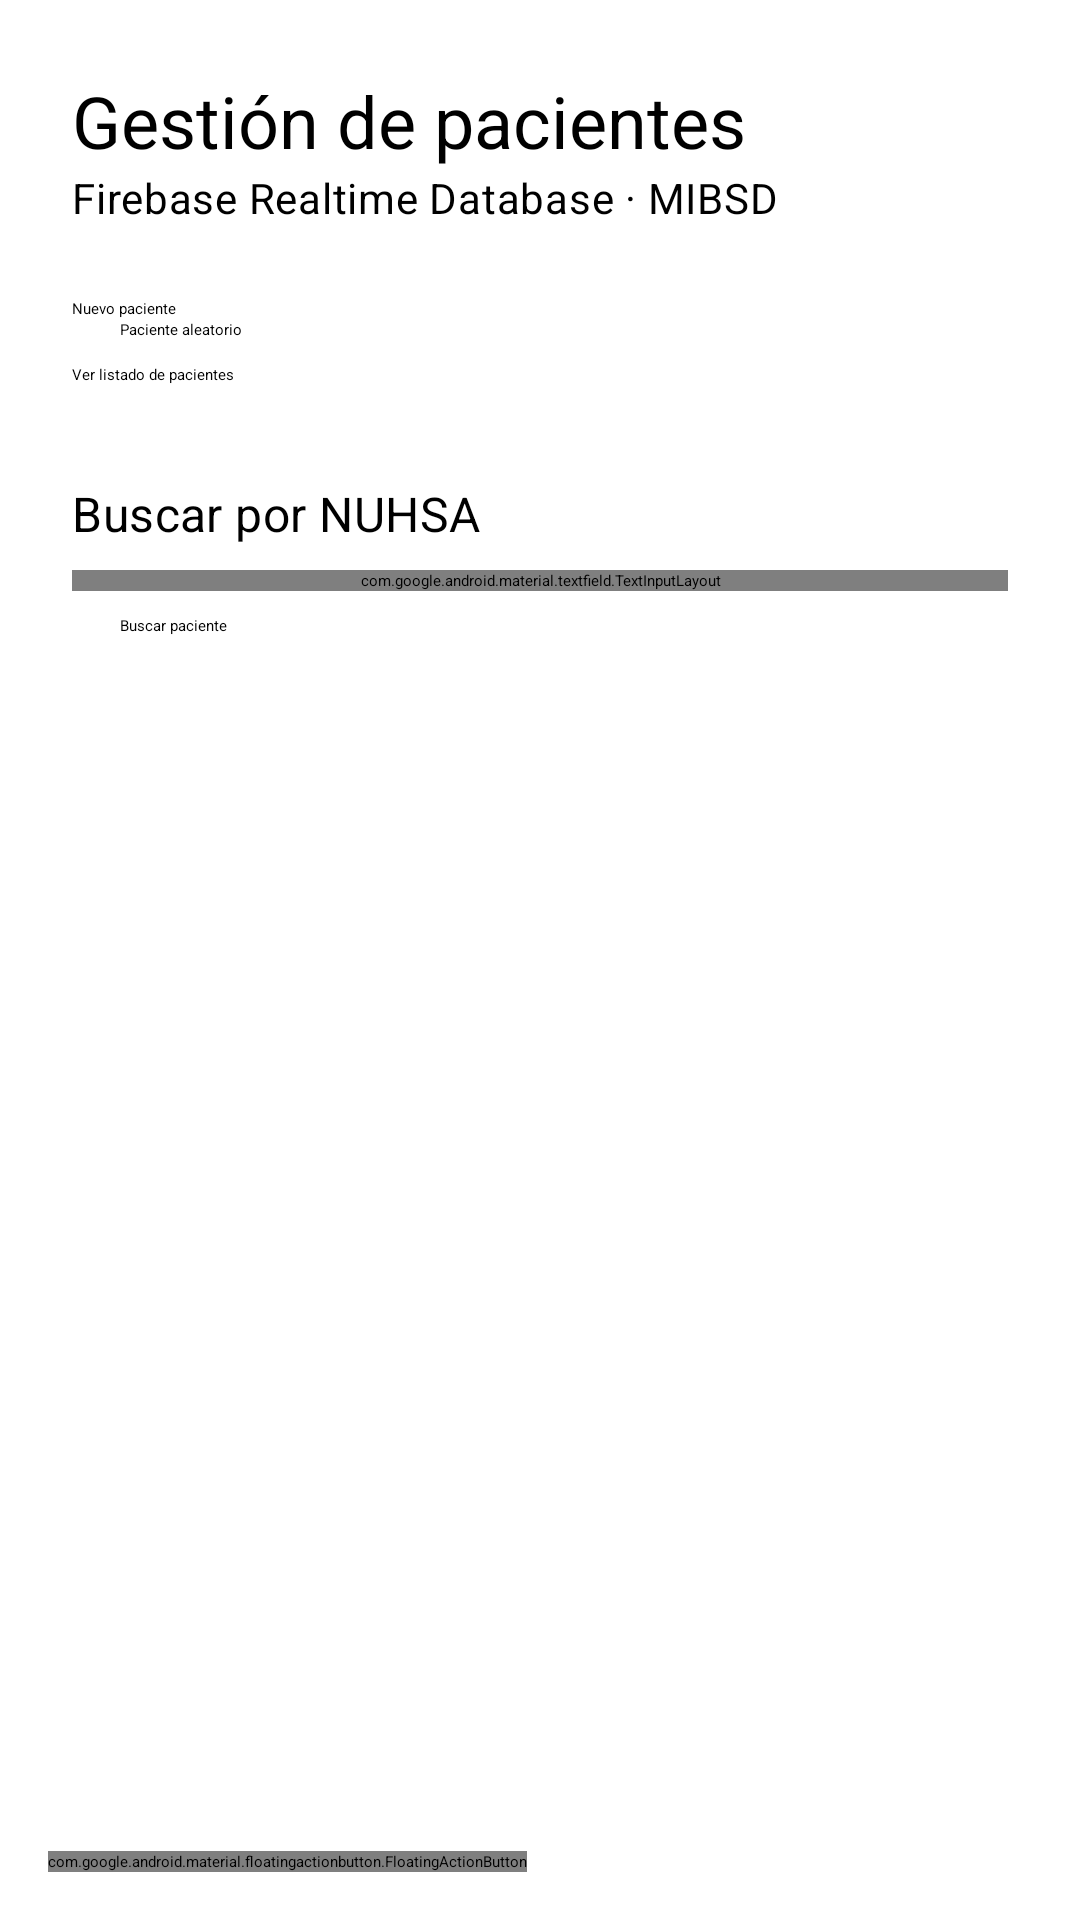

Android layout source for this screen:
<!-- AndroidManifest.xml: application theme Theme.ConexionRealTimeDatabase -->
<!-- res/layout/activity_main.xml -->
<?xml version="1.0" encoding="utf-8"?>
<androidx.coordinatorlayout.widget.CoordinatorLayout xmlns:android="http://schemas.android.com/apk/res/android"
    xmlns:app="http://schemas.android.com/apk/res-auto"
    xmlns:tools="http://schemas.android.com/tools"
    android:layout_width="match_parent"
    android:layout_height="match_parent"
    tools:context=".MainActivity">

    <ScrollView
        android:layout_width="match_parent"
        android:layout_height="match_parent"
        android:clipToPadding="false">

        <LinearLayout
            android:layout_width="match_parent"
            android:layout_height="wrap_content"
            android:orientation="vertical"
            android:paddingStart="24dp"
            android:paddingTop="24dp"
            android:paddingEnd="24dp"
            android:paddingBottom="88dp">

            <TextView
                android:layout_width="wrap_content"
                android:layout_height="wrap_content"
                android:text="@string/principal_titulo"
                android:textAppearance="@style/TextAppearance.MaterialComponents.Headline5" />

            <TextView
                android:layout_width="wrap_content"
                android:layout_height="wrap_content"
                android:layout_marginBottom="24dp"
                android:text="@string/principal_subtitulo"
                android:textAppearance="@style/TextAppearance.MaterialComponents.Body2" />

            <Button
                android:id="@+id/btnAltaPaciente"
                android:layout_width="match_parent"
                android:layout_height="wrap_content"
                android:text="@string/alta_paciente" />

            <Button
                android:id="@+id/btnPacienteAleatorio"
                style="@style/Widget.MaterialComponents.Button.OutlinedButton"
                android:layout_width="match_parent"
                android:layout_height="wrap_content"
                android:text="@string/paciente_aleatorio" />

            <Button
                android:id="@+id/btnListadoPacientes"
                android:layout_width="match_parent"
                android:layout_height="wrap_content"
                android:layout_marginTop="8dp"
                android:text="@string/listado_pacientes" />

            <TextView
                android:layout_width="wrap_content"
                android:layout_height="wrap_content"
                android:layout_marginTop="32dp"
                android:layout_marginBottom="8dp"
                android:text="@string/buscar_titulo"
                android:textAppearance="@style/TextAppearance.MaterialComponents.Subtitle1" />

            <com.google.android.material.textfield.TextInputLayout
                android:id="@+id/tilNuhsaBusqueda"
                style="@style/Widget.MaterialComponents.TextInputLayout.OutlinedBox"
                android:layout_width="match_parent"
                android:layout_height="wrap_content"
                android:hint="@string/hint_nuhsa">

                <com.google.android.material.textfield.TextInputEditText
                    android:id="@+id/etNuhsaBusqueda"
                    android:layout_width="match_parent"
                    android:layout_height="wrap_content"
                    android:imeOptions="actionSearch"
                    android:inputType="textNoSuggestions|textCapCharacters"
                    android:maxLength="20" />
            </com.google.android.material.textfield.TextInputLayout>

            <Button
                android:id="@+id/btnBuscarPaciente"
                style="@style/Widget.MaterialComponents.Button.OutlinedButton"
                android:layout_width="match_parent"
                android:layout_height="wrap_content"
                android:layout_marginTop="8dp"
                android:text="@string/buscar_paciente" />
        </LinearLayout>
    </ScrollView>

    <com.google.android.material.floatingactionbutton.FloatingActionButton
        android:id="@+id/fabMenu"
        android:layout_width="wrap_content"
        android:layout_height="wrap_content"
        android:layout_gravity="bottom|start"
        android:layout_margin="16dp"
        android:contentDescription="@string/menu_opciones"
        app:backgroundTint="@color/white"
        app:elevation="6dp"
        app:srcCompat="@drawable/ic_menu"
        app:tint="?attr/colorOnSurface" />

</androidx.coordinatorlayout.widget.CoordinatorLayout>
<!-- resources referenced by this layout -->
<resources>
  <color name="white">#FFFFFFFF</color>
  <!-- drawable ic_menu (drawable) -->
  <?xml version="1.0" encoding="utf-8"?>
  <vector xmlns:android="http://schemas.android.com/apk/res/android"
      android:width="24dp"
      android:height="24dp"
      android:viewportWidth="24"
      android:viewportHeight="24">
    <path
        android:fillColor="#FF333333"
        android:pathData="M3,18h18v-2L3,16v2zM3,13h18v-2L3,11v2zM3,6v2h18L21,6L3,6z"/>
  </vector>
  <string name="alta_paciente">Nuevo paciente</string>
  <string name="buscar_paciente">Buscar paciente</string>
  <string name="buscar_titulo">Buscar por NUHSA</string>
  <string name="hint_nuhsa">NUHSA</string>
  <string name="listado_pacientes">Ver listado de pacientes</string>
  <string name="menu_opciones">Menú de opciones</string>
  <string name="paciente_aleatorio">Paciente aleatorio</string>
  <string name="principal_subtitulo">Firebase Realtime Database · MIBSD</string>
  <string name="principal_titulo">Gestión de pacientes</string>
</resources>
